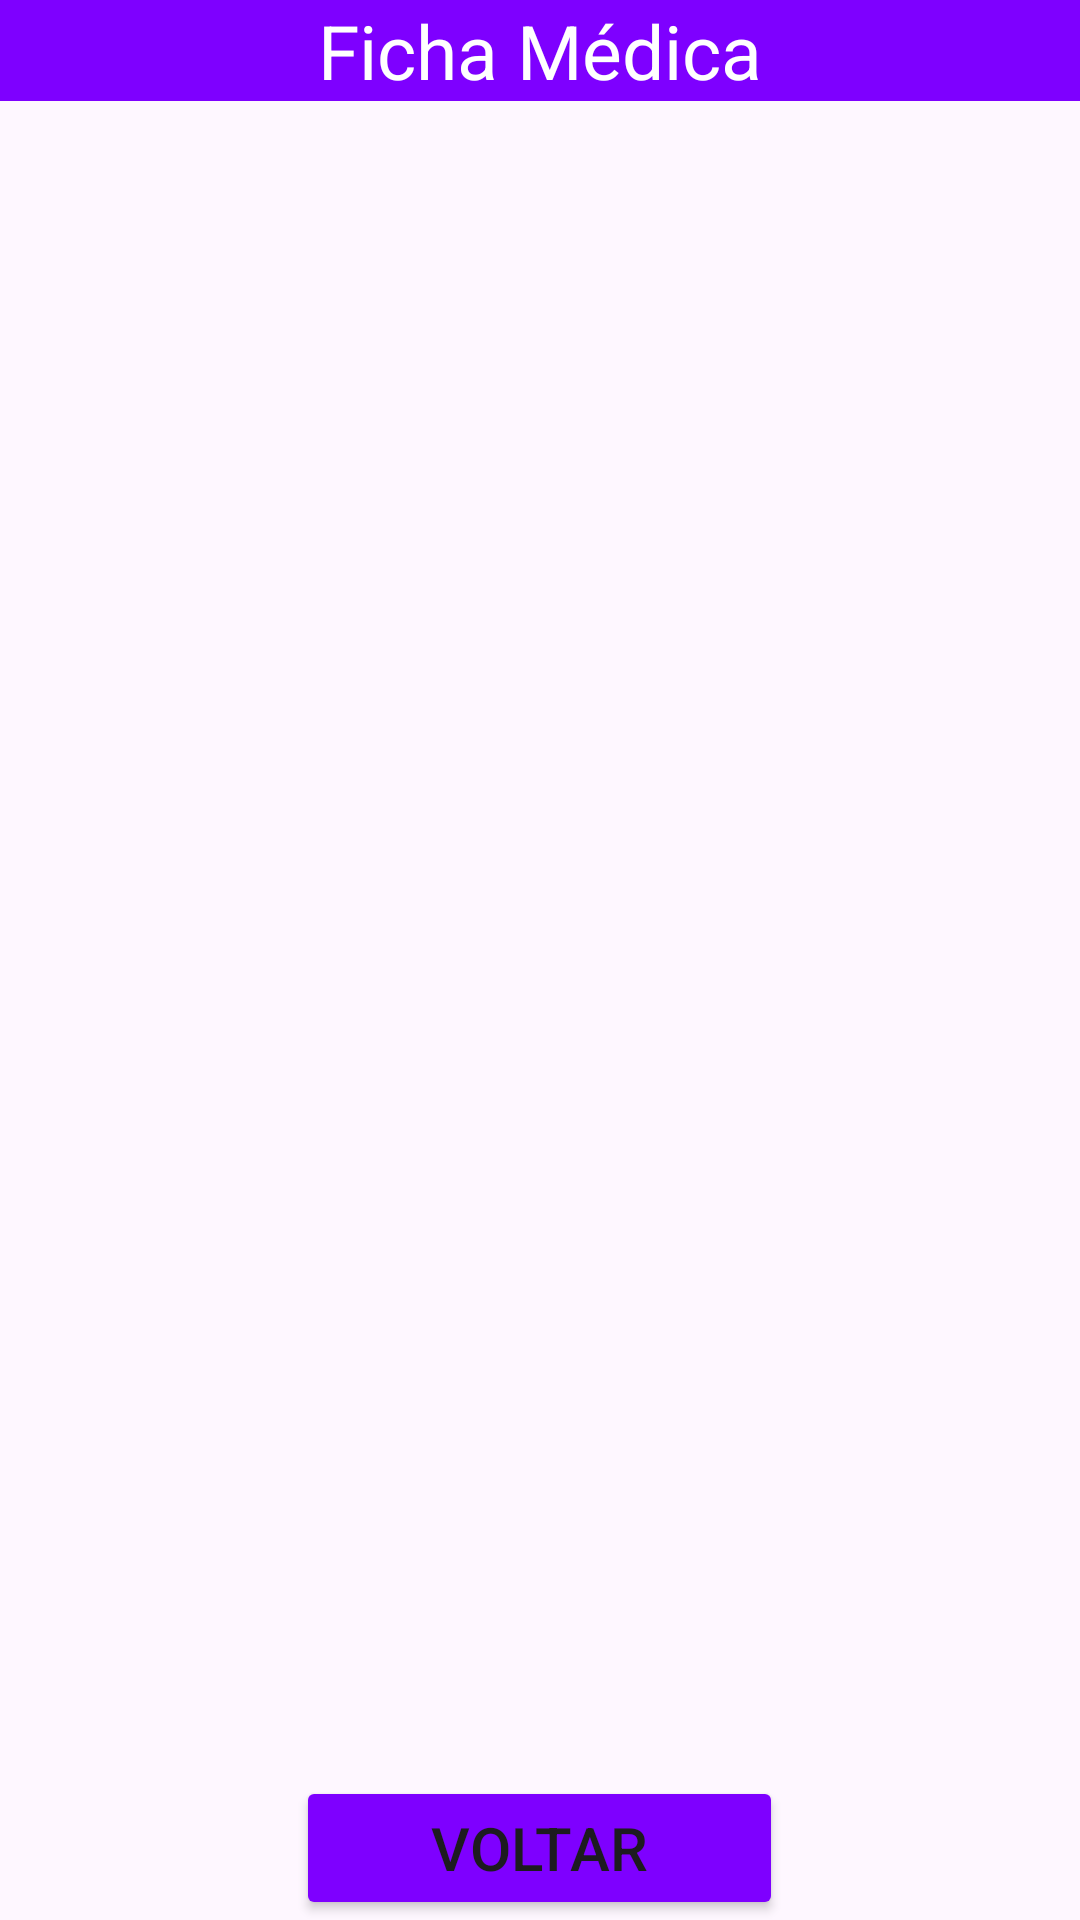

Android layout source for this screen:
<!-- AndroidManifest.xml: application theme Theme.FichaMedica -->
<!-- res/layout/historico.xml -->
<?xml version="1.0" encoding="utf-8"?>
<androidx.constraintlayout.widget.ConstraintLayout xmlns:android="http://schemas.android.com/apk/res/android"
    android:layout_width="match_parent"
    android:layout_height="match_parent"
    xmlns:app="http://schemas.android.com/apk/res-auto"
    android:id="@+id/main">

    <TextView
        android:layout_width="match_parent"
        android:layout_height="wrap_content"
        android:text="Ficha Médica"
        android:layout_gravity="center"
        android:textSize="25dp"
        android:id="@+id/TituloHist"
        android:textAlignment="center"
        android:textColor="@color/white"
        android:layout_marginTop="0dp"
        android:background="@color/principal"
        app:layout_constraintStart_toStartOf="parent"
        app:layout_constraintTop_toTopOf="parent"/>

    <ListView
        android:id="@+id/Lista"
        android:layout_width="350dp"
        android:layout_height="wrap_content"
        android:layout_marginStart="28dp"
        app:layout_constraintBottom_toTopOf="@id/llBtns"
        app:layout_constraintStart_toStartOf="parent"
        app:layout_constraintTop_toBottomOf="@+id/TituloHist"
        app:layout_constraintVertical_bias="0.414" />

    <LinearLayout
        android:id="@+id/llBtns"
        android:layout_width="match_parent"
        android:layout_height="wrap_content"
        android:orientation="vertical"
        app:layout_constraintBottom_toBottomOf="parent">

        <Button
            android:id="@+id/btnVoltar"
            android:layout_width="wrap_content"
            android:layout_height="wrap_content"
            android:text="Voltar"
            android:textSize="20dp"
            android:layout_gravity="center"
            android:paddingHorizontal="45dp"
            android:backgroundTint="@color/principal"
/>

    </LinearLayout>

</androidx.constraintlayout.widget.ConstraintLayout>
<!-- resources referenced by this layout -->
<resources>
  <color name="principal">#7E00FF</color>
  <color name="white">#FFFFFFFF</color>
  <style name="Theme.FichaMedica" parent="Base.Theme.FichaMedica" />
  <style name="Base.Theme.FichaMedica" parent="Theme.Material3.DayNight.NoActionBar">
          
          
      </style>
</resources>
